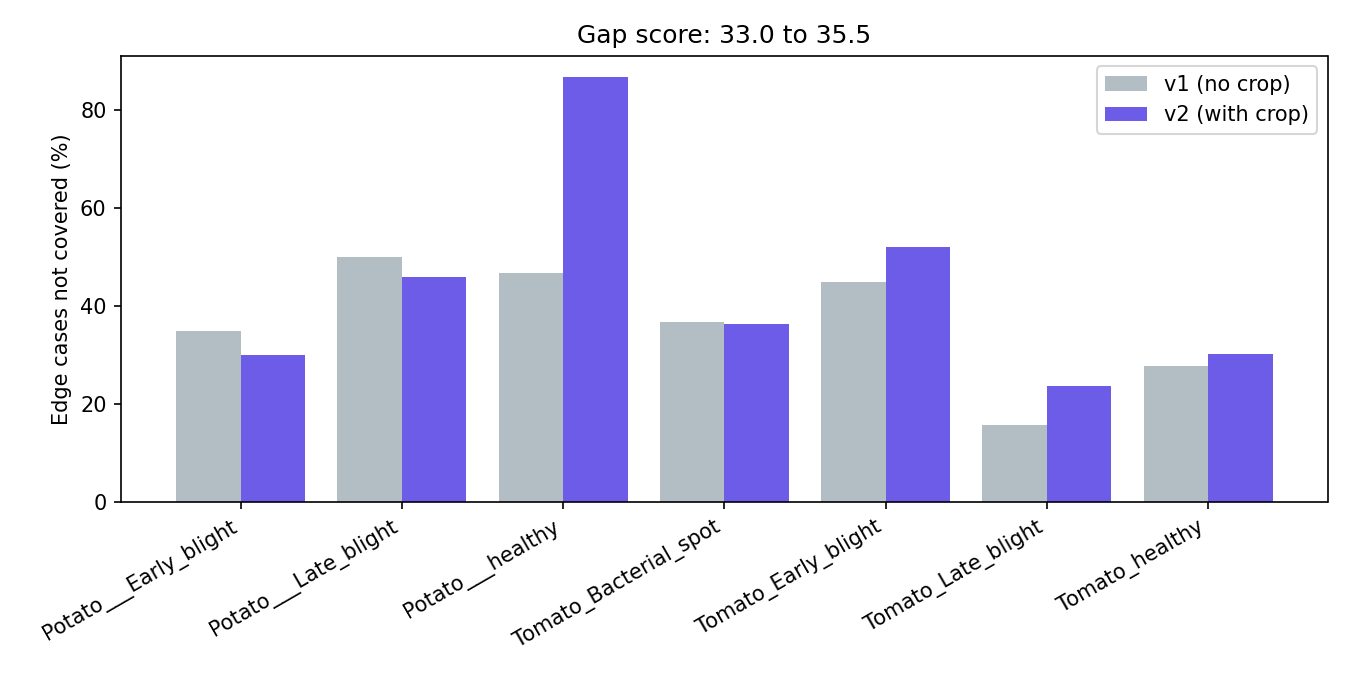

The file beside this chart, header and first rows:
class, edge_cases_before, uncovered_before, gap_percent_before, edge_cases_after, uncovered_after, gap_percent_after, change
Potato___Early_blight, 100, 35, 35.0, 100, 30, 30.0, -5.0
Potato___Late_blight, 100, 50, 50.0, 100, 46, 46.0, -4.0
Potato___healthy, 15, 7, 46.7, 15, 13, 86.7, 40.0
Tomato_Bacterial_spot, 212, 78, 36.8, 212, 77, 36.3, -0.5
Tomato_Early_blight, 100, 45, 45.0, 100, 52, 52.0, 7.0
Tomato_Late_blight, 190, 30, 15.8, 190, 45, 23.7, 7.9
Tomato_healthy, 159, 44, 27.7, 159, 48, 30.2, 2.5
OVERALL, 876, 289, 33.0, 876, 311, 35.5, 2.5
